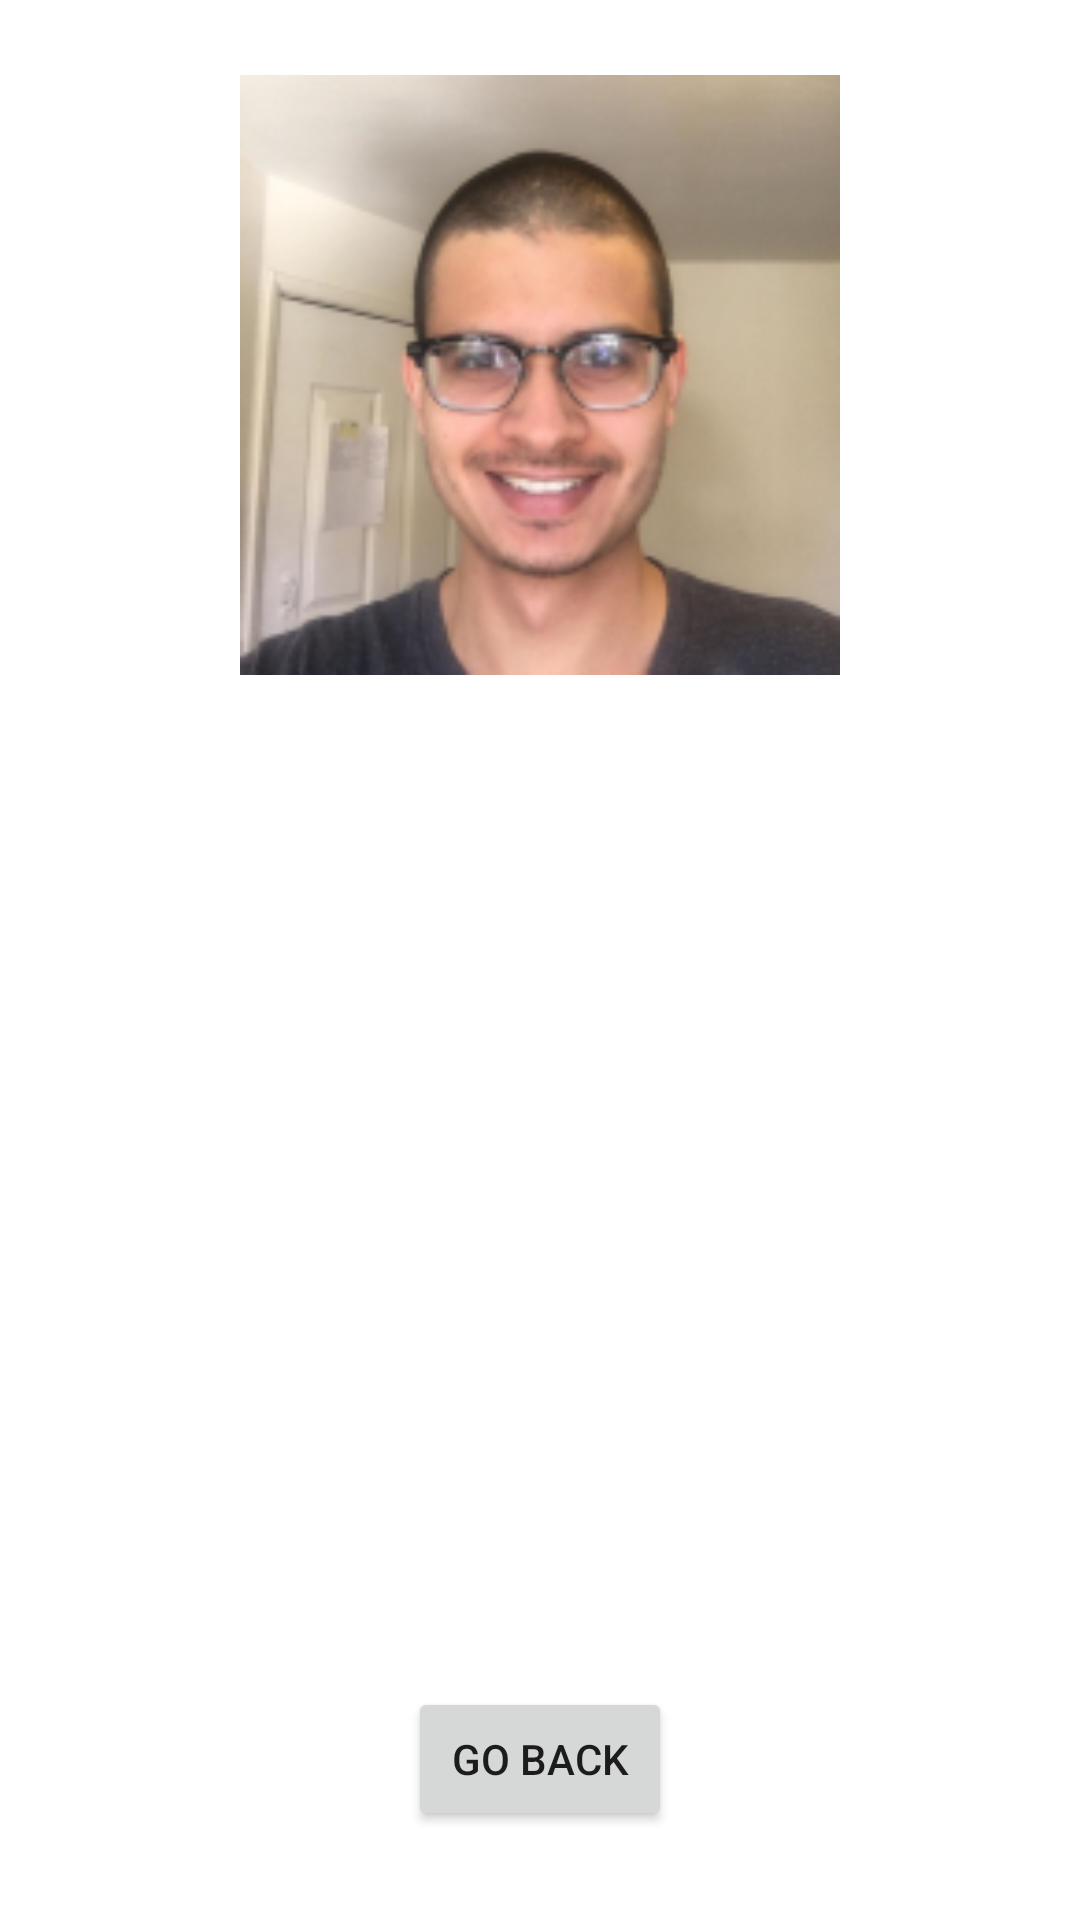

Write the Android layout XML for this screen, with the resource values it uses.
<!-- AndroidManifest.xml: application theme AppTheme -->
<!-- res/layout/activity_main2.xml -->
<?xml version="1.0" encoding="utf-8"?>
<androidx.constraintlayout.widget.ConstraintLayout xmlns:android="http://schemas.android.com/apk/res/android"
    xmlns:app="http://schemas.android.com/apk/res-auto"
    xmlns:tools="http://schemas.android.com/tools"
    android:layout_width="match_parent"
    android:layout_height="match_parent"
    tools:context=".Main2Activity">

    <ImageView
        android:layout_width="@dimen/imageWidth"
        android:layout_height="@dimen/imageHeight"
        android:src="@mipmap/ic_launcher_foreground"
        android:layout_marginTop="@dimen/topMarginImage"
        app:layout_constraintEnd_toEndOf="parent"
        app:layout_constraintStart_toStartOf="parent"
        app:layout_constraintTop_toTopOf="parent" />

    <LinearLayout
        android:layout_width="match_parent"
        android:layout_height="wrap_content"
        android:orientation="horizontal"
        android:weightSum="3"
        android:layout_marginTop="@dimen/topMargin"
        app:layout_constraintTop_toTopOf="parent" >

        <TextView
            android:id="@+id/textViewName"
            android:layout_width="wrap_content"
            android:layout_height="wrap_content"
            android:singleLine="false"
            android:gravity="left|start"
            android:padding="25dp"
            android:textSize="@dimen/ten"
            android:layout_weight="2"/>

        <TextView
            android:id="@+id/textViewAge"
            android:layout_width="wrap_content"
            android:layout_height="wrap_content"
            android:singleLine="false"
            android:padding="25dp"
            android:textSize="@dimen/ten"
            android:gravity="left|start"
            android:layout_weight="1"    />

    </LinearLayout>

    <LinearLayout
        android:layout_width="match_parent"
        android:layout_height="wrap_content"
        android:orientation="vertical"
        android:weightSum="4"
        android:layout_marginTop="@dimen/topMarginOfDescription"
        app:layout_constraintTop_toTopOf="parent" >

        <TextView
            android:id="@+id/textViewEmail"
            android:layout_width="match_parent"
            android:layout_height="wrap_content"
            android:textSize="@dimen/ten"
            android:padding="25dp"
            android:gravity="left|start"
            android:layout_weight="0.25"
            />

        <TextView
            android:id="@+id/textViewDescription"
            android:singleLine="false"
            android:layout_width="match_parent"
            android:layout_height="wrap_content"
            android:gravity="left|start"
            android:padding="25dp"
            android:textSize="@dimen/ten"
            android:layout_weight="1"/>

        <TextView
            android:id="@+id/textViewOccupation"
            android:singleLine="false"
            android:layout_width="match_parent"
            android:layout_height="wrap_content"
            android:textSize="@dimen/ten"
            android:gravity="left|start"
            android:padding="25dp"
            android:layout_weight="1.25
"    />

        <TextView
            android:id="@+id/textViewDateOfBirth"
            android:layout_width="match_parent"
            android:layout_height="wrap_content"
            android:textSize="@dimen/ten"
            android:gravity="left|start"
            android:padding="25dp"
            android:layout_weight="1.25"
            />

    </LinearLayout>


    <Button
        android:id="@+id/button2"
        android:layout_width="wrap_content"
        android:layout_height="wrap_content"
        android:text="Go Back"
        android:onClick="goToFirstActivity"
        app:layout_constraintBottom_toBottomOf="parent"
        app:layout_constraintHorizontal_bias="@dimen/horizontalButton"
        app:layout_constraintLeft_toLeftOf="parent"
        app:layout_constraintRight_toRightOf="parent"
        app:layout_constraintTop_toTopOf="parent"
        app:layout_constraintVertical_bias="@dimen/verticalButton" />



</androidx.constraintlayout.widget.ConstraintLayout>
<!-- resources referenced by this layout -->
<resources>
  <item name="horizontalButton" type="dimen" format="float">0.50</item>
  <dimen name="imageHeight">200dp</dimen>
  <dimen name="imageWidth">200dp</dimen>
  <dimen name="ten">20sp</dimen>
  <dimen name="topMargin">250dp</dimen>
  <dimen name="topMarginImage">25dp</dimen>
  <dimen name="topMarginOfDescription">325dp</dimen>
  <item name="verticalButton" type="dimen" format="float">0.95</item>
  <!-- mipmap ic_launcher_foreground: png bitmap (mipmap-hdpi, 60187 bytes) -->
</resources>
